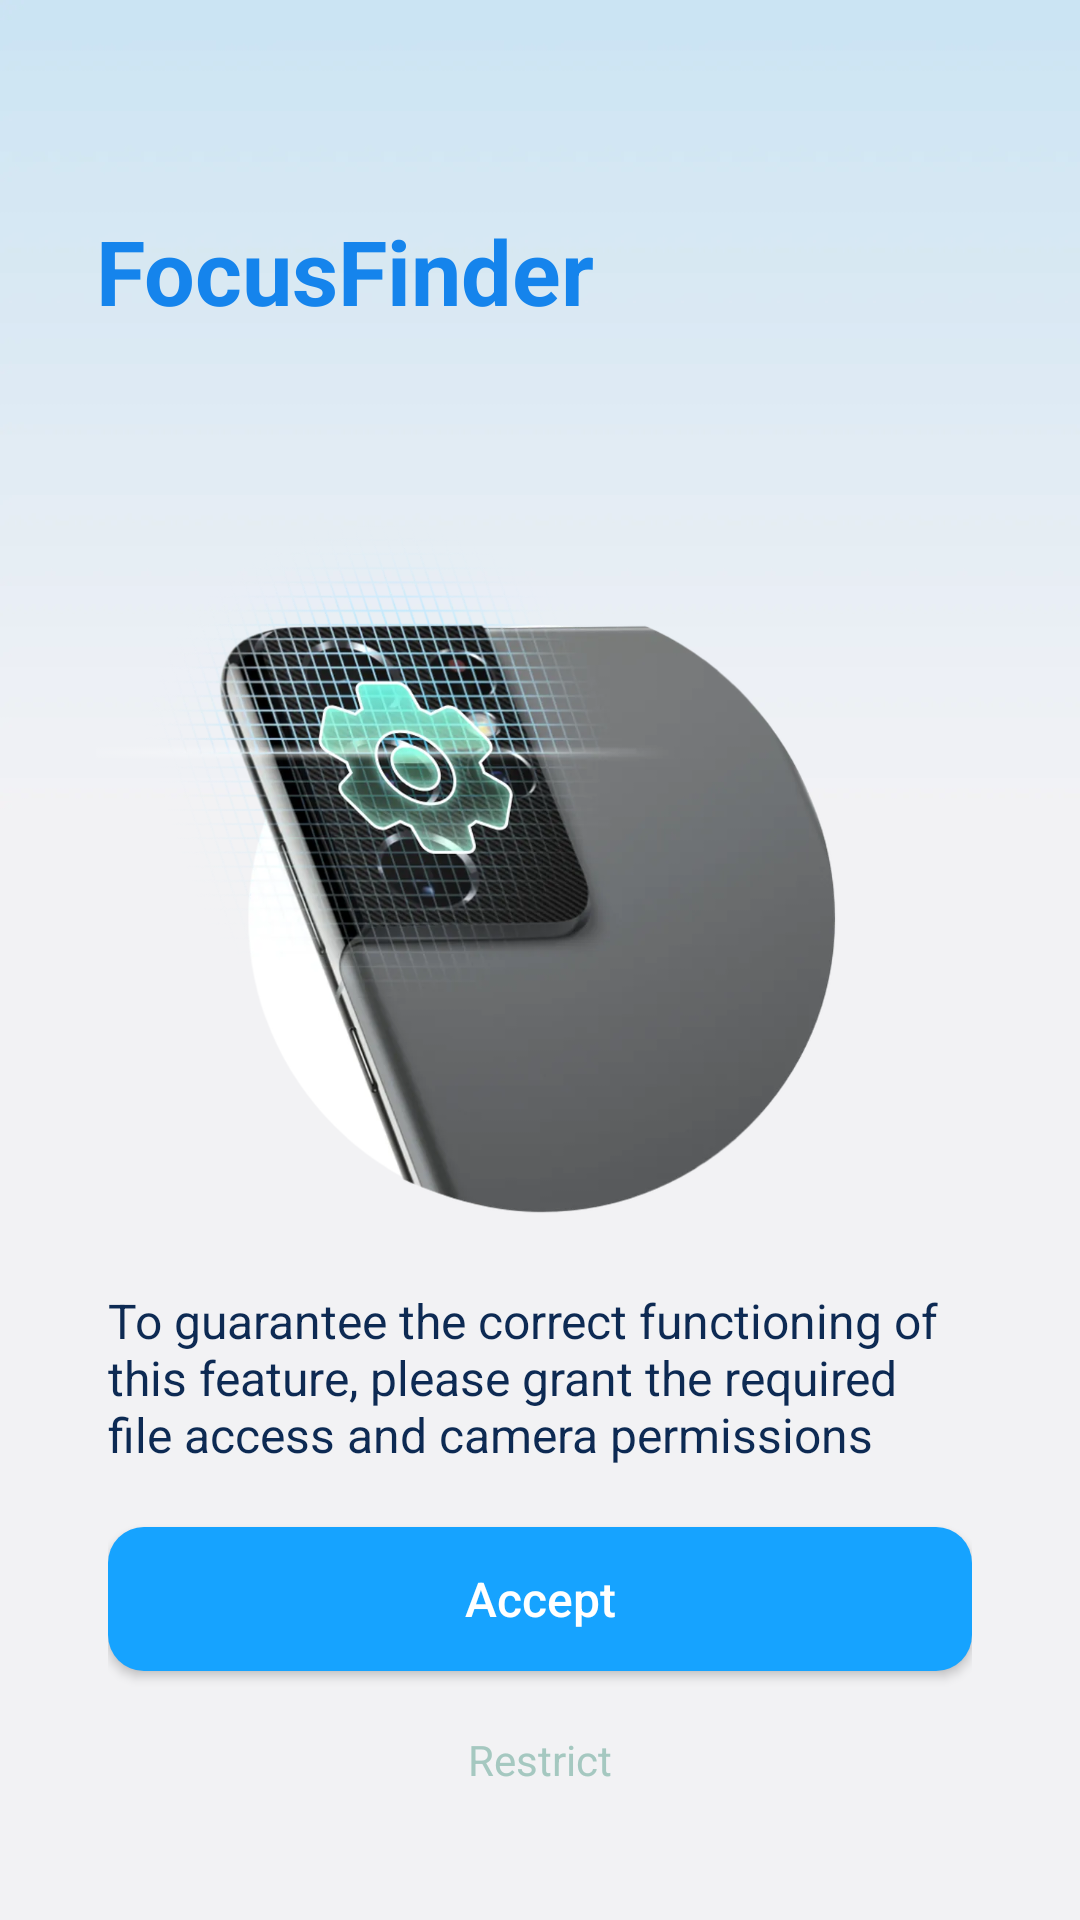

Here is an Android app screen rendered from its layout file. Give the layout XML and the strings, colors and styles it references.
<!-- AndroidManifest.xml: application theme Theme.FocusFinder -->
<!-- res/layout/start_permission_activity.xml -->
<?xml version="1.0" encoding="utf-8"?>
<androidx.constraintlayout.widget.ConstraintLayout xmlns:android="http://schemas.android.com/apk/res/android"
    xmlns:app="http://schemas.android.com/apk/res-auto"
    android:layout_width="match_parent"
    android:layout_height="match_parent"
    android:background="@mipmap/page_bg">

    <TextView
        android:id="@+id/logo"
        android:layout_width="match_parent"
        android:layout_height="wrap_content"
        android:layout_marginStart="32dp"
        android:layout_marginTop="70dp"
        android:text="@string/app_name"
        android:textColor="#1584EC"
        android:textSize="30sp"
        android:textStyle="bold"
        app:layout_constraintEnd_toEndOf="parent"
        app:layout_constraintStart_toStartOf="parent"
        app:layout_constraintTop_toTopOf="parent" />

    <ImageView
        android:layout_width="match_parent"
        android:layout_height="wrap_content"
        android:layout_marginStart="32dp"
        android:layout_marginTop="45dp"
        android:layout_marginEnd="32dp"
        android:src="@mipmap/permission_cover"
        app:layout_constraintEnd_toEndOf="parent"
        app:layout_constraintStart_toStartOf="parent"
        app:layout_constraintTop_toBottomOf="@+id/logo" />

    <LinearLayout
        android:layout_width="match_parent"
        android:layout_height="wrap_content"
        android:orientation="vertical"
        android:paddingStart="36dp"
        android:paddingEnd="36dp"
        app:layout_constraintBottom_toBottomOf="parent"
        app:layout_constraintEnd_toEndOf="parent"
        app:layout_constraintStart_toStartOf="parent">

        <TextView
            android:layout_width="match_parent"
            android:layout_height="wrap_content"
            android:layout_marginTop="4dp"
            android:text="To guarantee the correct functioning of this feature, please grant the required file access and camera permissions"
            android:textColor="@color/c_0d2a53"
            android:textSize="16sp" />

        <Button
            android:id="@+id/btn_agree"
            android:layout_width="match_parent"
            android:layout_height="48dp"
            android:layout_marginTop="20dp"
            android:background="@drawable/shape_16a3ff_r12"
            android:gravity="center"
            android:text="Accept"
            android:textAllCaps="false"
            android:textColor="@color/white"
            android:textSize="16sp"
            app:layout_constraintEnd_toStartOf="@+id/btn_agree"
            app:layout_constraintStart_toStartOf="parent"
            app:layout_constraintTop_toTopOf="parent" />

        <TextView
            android:id="@+id/btn_cancel"
            android:layout_width="120dp"
            android:layout_height="wrap_content"
            android:layout_gravity="center"
            android:layout_marginBottom="24dp"
            android:gravity="center"
            android:padding="20dp"
            android:text="Restrict"
            android:textAllCaps="false"
            android:textColor="#A5C8C0"
            android:textSize="14sp"
            android:textStyle="normal"
            app:layout_constraintEnd_toEndOf="parent"
            app:layout_constraintStart_toEndOf="@+id/btn_later"
            app:layout_constraintTop_toTopOf="parent" />
    </LinearLayout>

</androidx.constraintlayout.widget.ConstraintLayout>
<!-- resources referenced by this layout -->
<resources>
  <color name="c_0d2a53">#0D2A53</color>
  <color name="white">#FFFFFFFF</color>
  <!-- drawable shape_16a3ff_r12 (drawable) -->
  <?xml version="1.0" encoding="utf-8"?>
  <shape xmlns:android="http://schemas.android.com/apk/res/android">
      <solid android:color="#16A3FF" />
      <corners android:radius="12dp" />
  </shape>
  <!-- mipmap page_bg: webp bitmap (mipmap-xxxhdpi, 92880 bytes) -->
  <!-- mipmap permission_cover: webp bitmap (mipmap-xxxhdpi, 692639 bytes) -->
  <string name="app_name">FocusFinder</string>
  <style name="Theme.FocusFinder" parent="Theme.MaterialComponents.DayNight.NoActionBar.Bridge">
          
          <item name="colorPrimary">@color/purple_500</item>
          <item name="colorPrimaryVariant">@color/purple_700</item>
          <item name="colorOnPrimary">@color/white</item>
          
          <item name="colorSecondary">@color/teal_200</item>
          <item name="colorSecondaryVariant">@color/teal_700</item>
          <item name="colorOnSecondary">@color/black</item>
          
          <item name="android:statusBarColor">?attr/colorPrimaryVariant</item>
          
          <item name="android:windowTranslucentStatus">true</item>
      </style>
  <color name="purple_500">#FF6200EE</color>
  <color name="purple_700">#FF3700B3</color>
  <color name="teal_200">#FF03DAC5</color>
  <color name="teal_700">#FF018786</color>
  <color name="black">#FF000000</color>
</resources>
